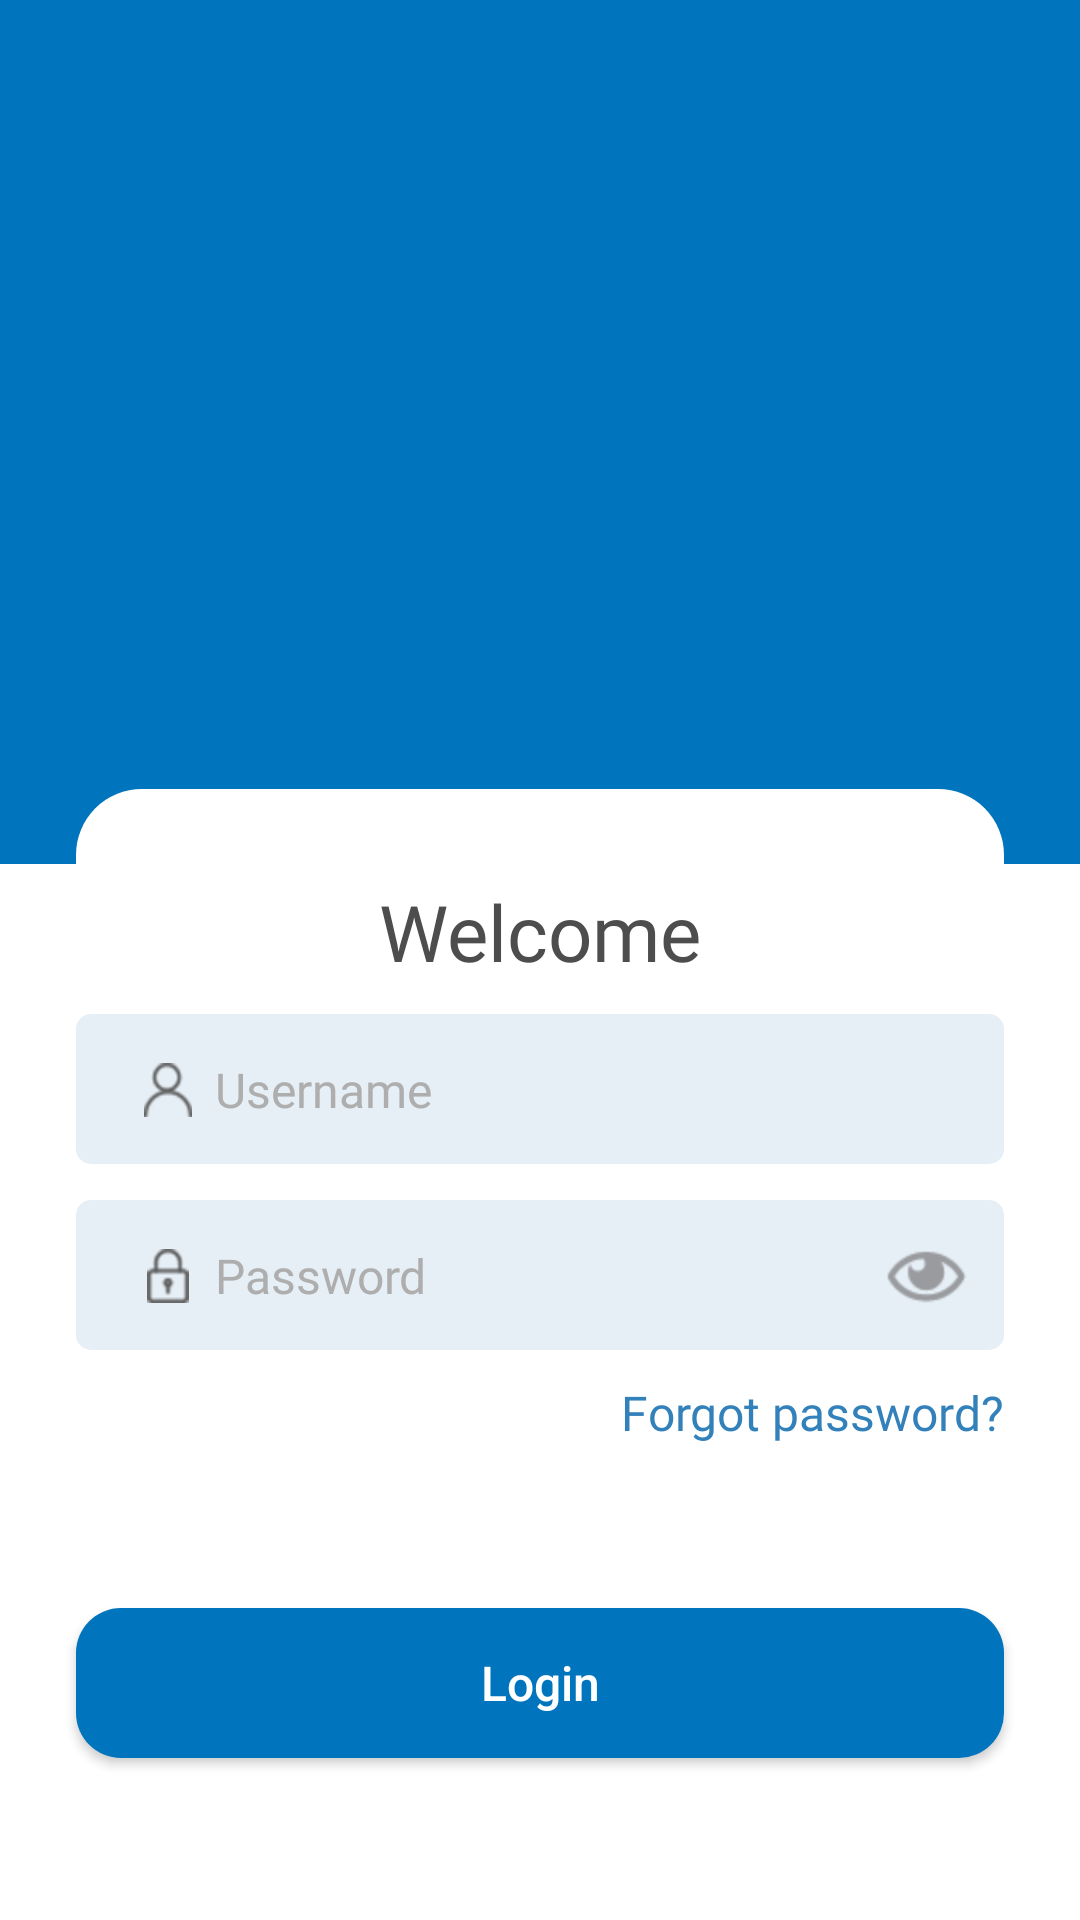

Layout XML and referenced resources for this Android screen:
<!-- AndroidManifest.xml: application theme Theme.AndroidTest -->
<!-- res/layout/layout_fragment_login.xml -->
<?xml version="1.0" encoding="utf-8"?>
<androidx.constraintlayout.widget.ConstraintLayout xmlns:android="http://schemas.android.com/apk/res/android"
    xmlns:app="http://schemas.android.com/apk/res-auto"
    android:layout_width="match_parent"
    android:layout_height="match_parent"
    android:background="@color/white">

    <androidx.constraintlayout.widget.Guideline
        android:id="@+id/content_guide"
        android:layout_width="wrap_content"
        android:layout_height="wrap_content"
        android:orientation="horizontal"
        app:layout_constraintGuide_percent="@dimen/login_content_guide" />

    <androidx.constraintlayout.widget.Guideline
        android:id="@+id/left_guide"
        android:layout_width="wrap_content"
        android:layout_height="wrap_content"
        android:orientation="vertical"
        app:layout_constraintGuide_percent="@dimen/login_left_guide" />

    <androidx.constraintlayout.widget.Guideline
        android:id="@+id/right_guide"
        android:layout_width="wrap_content"
        android:layout_height="wrap_content"
        android:orientation="vertical"
        app:layout_constraintGuide_percent="@dimen/login_right_guide" />

    <View
        android:id="@+id/top_blue_bg"
        android:layout_width="0dp"
        android:layout_height="0dp"
        android:background="@color/light_blue"
        app:layout_constraintBottom_toBottomOf="@id/content_guide"
        app:layout_constraintEnd_toEndOf="parent"
        app:layout_constraintStart_toStartOf="parent"
        app:layout_constraintTop_toTopOf="parent" />


    <ImageView
        android:id="@+id/training"
        android:layout_width="0dp"
        android:layout_height="0dp"
        android:background="@null"
        android:contentDescription="@string/todo"
        android:padding="10dp"
        android:src="@drawable/img_training"
        app:layout_constraintBottom_toTopOf="@id/top_white_curved_bg"
        app:layout_constraintEnd_toEndOf="@id/right_guide"
        app:layout_constraintStart_toStartOf="@id/left_guide"
        app:layout_constraintTop_toTopOf="parent" />

    <View
        android:id="@+id/top_white_curved_bg"
        android:layout_width="0dp"
        android:layout_height="25dp"
        android:background="@drawable/bg_curved_white"
        app:layout_constraintBottom_toTopOf="@id/content_guide"
        app:layout_constraintEnd_toEndOf="@id/right_guide"
        app:layout_constraintStart_toStartOf="@id/left_guide" />


    <TextView
        android:id="@+id/tv_welcome"
        android:layout_width="wrap_content"
        android:layout_height="wrap_content"
        android:layout_marginTop="5dp"
        android:fontFamily="@font/bold"
        android:text="@string/welcome"
        android:textColor="@color/grey"
        android:textSize="26sp"
        app:layout_constraintEnd_toEndOf="@id/right_guide"
        app:layout_constraintStart_toStartOf="@id/left_guide"
        app:layout_constraintTop_toBottomOf="@id/content_guide" />

    <androidx.constraintlayout.widget.ConstraintLayout
        android:id="@+id/layout_user_name"
        android:layout_width="0dp"
        android:layout_height="50dp"
        android:layout_marginTop="10dp"
        android:background="@drawable/bg_et_curved"
        app:layout_constraintEnd_toEndOf="@id/right_guide"
        app:layout_constraintStart_toStartOf="@id/left_guide"
        app:layout_constraintTop_toBottomOf="@id/tv_welcome">

        <androidx.constraintlayout.widget.Guideline
            android:id="@+id/left_guide_username_icon"
            android:layout_width="wrap_content"
            android:layout_height="wrap_content"
            android:orientation="vertical"
            app:layout_constraintGuide_percent="0.07" />

        <androidx.constraintlayout.widget.Guideline
            android:id="@+id/left_guide_user_name_text"
            android:layout_width="wrap_content"
            android:layout_height="wrap_content"
            android:orientation="vertical"
            app:layout_constraintGuide_percent="0.15" />

        <ImageView
            android:id="@+id/ic_user_name"
            android:layout_width="18dp"
            android:layout_height="18dp"
            android:background="@null"
            android:contentDescription="@string/todo"
            android:src="@drawable/ic_user_name"
            app:layout_constraintBottom_toBottomOf="@id/et_user_name"
            app:layout_constraintStart_toStartOf="@id/left_guide_username_icon"
            app:layout_constraintTop_toTopOf="@id/et_user_name" />

        <EditText
            android:id="@+id/et_user_name"
            android:layout_width="0dp"
            android:layout_height="wrap_content"
            android:layout_marginEnd="6dp"
            android:layout_marginRight="6dp"
            android:background="@android:color/transparent"
            android:fontFamily="@font/regular"
            android:hint="@string/username"
            android:inputType="text"
            android:paddingTop="8dp"
            android:paddingBottom="8dp"
            android:textColor="@color/black"
            android:textColorHint="#AEAEAE"
            android:textSize="16sp"
            app:layout_constraintBottom_toBottomOf="parent"
            app:layout_constraintEnd_toEndOf="parent"
            app:layout_constraintStart_toStartOf="@id/left_guide_user_name_text"
            app:layout_constraintTop_toTopOf="parent" />


    </androidx.constraintlayout.widget.ConstraintLayout>

    <androidx.constraintlayout.widget.ConstraintLayout
        android:id="@+id/layout_password"
        android:layout_width="0dp"
        android:layout_height="50dp"
        android:layout_marginTop="12dp"
        android:background="@drawable/bg_et_curved"
        app:layout_constraintEnd_toEndOf="@id/right_guide"
        app:layout_constraintStart_toStartOf="@id/left_guide"
        app:layout_constraintTop_toBottomOf="@id/layout_user_name">

        <androidx.constraintlayout.widget.Guideline
            android:id="@+id/left_guide_password_icon"
            android:layout_width="wrap_content"
            android:layout_height="wrap_content"
            android:orientation="vertical"
            app:layout_constraintGuide_percent="0.07" />

        <androidx.constraintlayout.widget.Guideline
            android:id="@+id/left_guide_password_text"
            android:layout_width="wrap_content"
            android:layout_height="wrap_content"
            android:orientation="vertical"
            app:layout_constraintGuide_percent="0.15" />

        <ImageView
            android:id="@+id/ic_password"
            android:layout_width="18dp"
            android:layout_height="18dp"
            android:background="@null"
            android:contentDescription="@string/todo"
            android:src="@drawable/ic_password"
            app:layout_constraintBottom_toBottomOf="@id/et_password"
            app:layout_constraintStart_toStartOf="@id/left_guide_password_icon"
            app:layout_constraintTop_toTopOf="@id/et_password" />

        <EditText
            android:id="@+id/et_password"
            android:layout_width="0dp"
            android:layout_height="wrap_content"
            android:layout_marginEnd="6dp"
            android:layout_marginRight="6dp"
            android:background="@android:color/transparent"
            android:fontFamily="@font/regular"
            android:hint="@string/password"
            android:inputType="textPassword"
            android:maxLength="30"
            android:paddingTop="8dp"
            android:paddingBottom="8dp"
            android:textColor="@color/black"
            android:textColorHint="#AEAEAE"
            android:textSize="16sp"
            app:layout_constraintBottom_toBottomOf="parent"
            app:layout_constraintEnd_toEndOf="parent"
            app:layout_constraintStart_toStartOf="@id/left_guide_password_text"
            app:layout_constraintTop_toTopOf="parent" />

        <ImageView
            android:id="@+id/img_pass_icon"
            android:layout_width="40dp"
            android:layout_height="40dp"
            android:background="@null"
            android:contentDescription="@string/todo"
            android:padding="4dp"
            android:src="@drawable/icon_pass_show"
            android:tag="@string/show_password"
            app:layout_constraintBottom_toBottomOf="@id/et_password"
            app:layout_constraintEnd_toEndOf="@id/et_password"
            app:layout_constraintTop_toTopOf="@id/et_password" />

    </androidx.constraintlayout.widget.ConstraintLayout>

    <TextView
        android:id="@+id/tv_forget_password"
        android:layout_width="wrap_content"
        android:layout_height="wrap_content"
        android:layout_marginTop="10dp"
        android:fontFamily="@font/regular"
        android:text="@string/forgot_password"
        android:textColor="@color/very_light_blue"
        android:textSize="16sp"
        app:layout_constraintEnd_toEndOf="@id/right_guide"
        app:layout_constraintTop_toBottomOf="@id/layout_password" />

    <Button
        android:id="@+id/btn_login"
        android:layout_width="0dp"
        android:layout_height="50dp"
        android:background="@drawable/bg_blue_curved"
        android:text="@string/login"
        android:textAllCaps="false"
        android:textColor="@color/white"
        android:textSize="16sp"
        app:layout_constraintBottom_toBottomOf="parent"
        app:layout_constraintEnd_toEndOf="@id/right_guide"
        app:layout_constraintStart_toStartOf="@id/left_guide"
        app:layout_constraintTop_toBottomOf="@id/tv_forget_password" />

</androidx.constraintlayout.widget.ConstraintLayout>
<!-- resources referenced by this layout -->
<resources>
  <color name="black">#FF000000</color>
  <color name="grey">#4D4D4D</color>
  <color name="light_blue">#0074BD</color>
  <color name="very_light_blue">#3381BA</color>
  <color name="white">#FFFFFFFF</color>
  <item name="login_content_guide" format="float" type="dimen">0.45</item>
  <item name="login_left_guide" format="float" type="dimen">0.07</item>
  <item name="login_right_guide" format="float" type="dimen">0.93</item>
  <!-- drawable bg_blue_curved (drawable) -->
  <?xml version="1.0" encoding="utf-8"?>
  <shape xmlns:android="http://schemas.android.com/apk/res/android"
      android:shape="rectangle">
  
      <solid android:color="@color/light_blue" />
      <corners android:radius="15dp" />
  
  </shape>
  <!-- drawable bg_curved_white (drawable) -->
  <?xml version="1.0" encoding="utf-8"?>
  <shape xmlns:android="http://schemas.android.com/apk/res/android"
      android:shape="rectangle">
      <solid android:color="@color/white" />
  
      <corners
          android:topLeftRadius="22dp"
          android:topRightRadius="22dp" />
  
  </shape>
  <!-- drawable bg_et_curved (drawable) -->
  <?xml version="1.0" encoding="utf-8"?>
  <shape xmlns:android="http://schemas.android.com/apk/res/android"
      android:shape="rectangle">
  
      <solid android:color="#E6EFF6"/>
      <corners android:radius="5dp" />
  
  </shape>
  <!-- drawable ic_password: png bitmap (drawable, 997 bytes) -->
  <!-- drawable ic_user_name: png bitmap (drawable, 1146 bytes) -->
  <!-- drawable icon_pass_show: png bitmap (drawable, 1063 bytes) -->
  <string name="forgot_password">Forgot password?</string>
  <string name="login">Login</string>
  <string name="password">Password</string>
  <string name="show_password">show_password</string>
  <string name="todo">todo</string>
  <string name="username">Username</string>
  <string name="welcome">Welcome</string>
  <style name="Theme.AndroidTest" parent="Theme.MaterialComponents.Light.NoActionBar">
          
          <item name="colorPrimary">@color/very_light_blue</item>
          <item name="colorPrimaryVariant">@color/very_light_blue</item>
          <item name="colorOnPrimary">@color/white</item>
          
          <item name="colorSecondary">@color/light_blue</item>
          <item name="colorSecondaryVariant">@color/light_blue</item>
          <item name="colorOnSecondary">@color/black</item>
          
          <item name="android:statusBarColor" tools:targetApi="l">?attr/colorPrimaryVariant</item>
          
      </style>
</resources>
